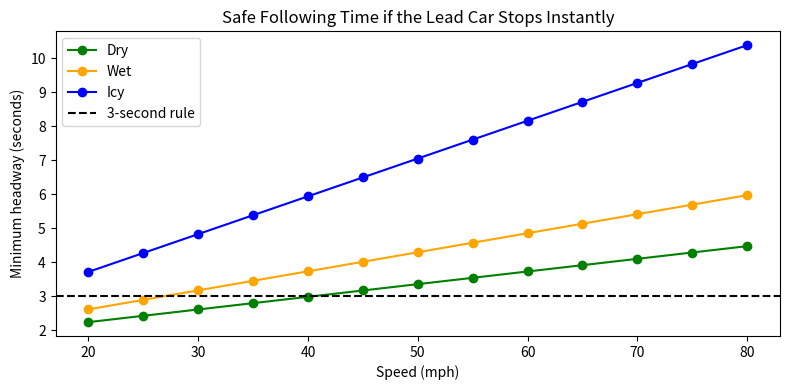

Here is the Python script that generated this plot:
from __future__ import annotations
import numpy as np
from typing import Dict, Iterable, Tuple

MPH_TO_FTS = 1.4666666667

def mph_to_fts(mph: np.ndarray | float) -> np.ndarray:
    """Convert mph to ft/s. Accepts scalar or arraylike."""
    v = np.asarray(mph, dtype=float)
    return v * MPH_TO_FTS

def required_headway_instant_stop(
    v_mph: np.ndarray | float,
    tau: float = 1.5,
    a_f: float = 19.7
) -> np.ndarray:
    """
    Minimum time headway (seconds) to avoid collision if the 
    lead car stops instantly. h = tau + v/(2*a_f), where v is 
    initial speed in ft/s and a_f is follower decel in ft/s^2.
    Accepts scalar or arraylike mph and returns ndarray.
    """
    v_fts = mph_to_fts(v_mph)
    return tau + v_fts / (2.0 * a_f)

def print_headway_table(
    speeds_mph: Iterable[float],
    conditions: Dict[str, float],
    tau: float = 1.5
) -> None:
    """
    Print a simple table of required headway by condition 
    and speed.
    """
    speeds = list(speeds_mph)
    for name, a_f in conditions.items():
        print(f"\n{name} pavement:")
        for mph in speeds:
            h = required_headway_instant_stop(mph, tau=tau, a_f=a_f)
            print(f"  {mph:>3.0f} mph \u2192 {h:.2f} s")

def plot_headway_curves(
    speeds_mph: Iterable[float],
    conditions: Dict[str, Tuple[float, str]],
    tau: float = 1.5,
    rule_sec: float = 3.0,
    title: str = (
        "Safe Following Time if the Lead Car Stops Instantly"
    ),
) -> None:
    """
    Plot headway vs speed for multiple road conditions.

    conditions: dict like
    {"Dry": (19.7, "green"), "Wet": (13.1, "orange"), ...}
    speeds_mph: iterable of speeds in mph
    """
    import matplotlib.pyplot as plt

    speeds = np.asarray(list(speeds_mph), dtype=float)

    plt.figure(figsize=(8, 4))
    for name, (a_f, color) in conditions.items():
        h = required_headway_instant_stop(
            speeds, tau=tau, a_f=a_f
        )
        plt.plot(speeds, h, "o-", color=color, label=name)

    plt.axhline(
        rule_sec,
        color="black",
        ls="--",
        label=f"{rule_sec:.0f}-second rule",
    )
    plt.xlabel("Speed (mph)")
    plt.ylabel("Minimum headway (seconds)")
    plt.title(title)
    plt.legend()
    plt.tight_layout()
    plt.show()

def main() -> None:
    # Headway at a few representative speeds
    speeds_table = [30, 50, 70]

    # Deceleration assumptions in ft/s^2
    # Print table uses simple dict[name] = a_f
    table_conditions = {
        "Dry": 19.7,
        "Wet": 13.1,
        "Icy": 6.6,
    }
    print_headway_table(speeds_table, table_conditions, tau=1.5)

    # Smoother range for plotting
    speeds_plot = np.linspace(20, 80, 13)

    # Plotting uses dict[name] = (a_f, color)
    plot_conditions = {
        "Dry": (19.7, "green"),
        "Wet": (13.1, "orange"),
        "Icy": (6.6, "blue"),
    }
    plot_headway_curves(speeds_plot, plot_conditions, tau=1.5, rule_sec=3.0)

if __name__ == "__main__":
    main()
